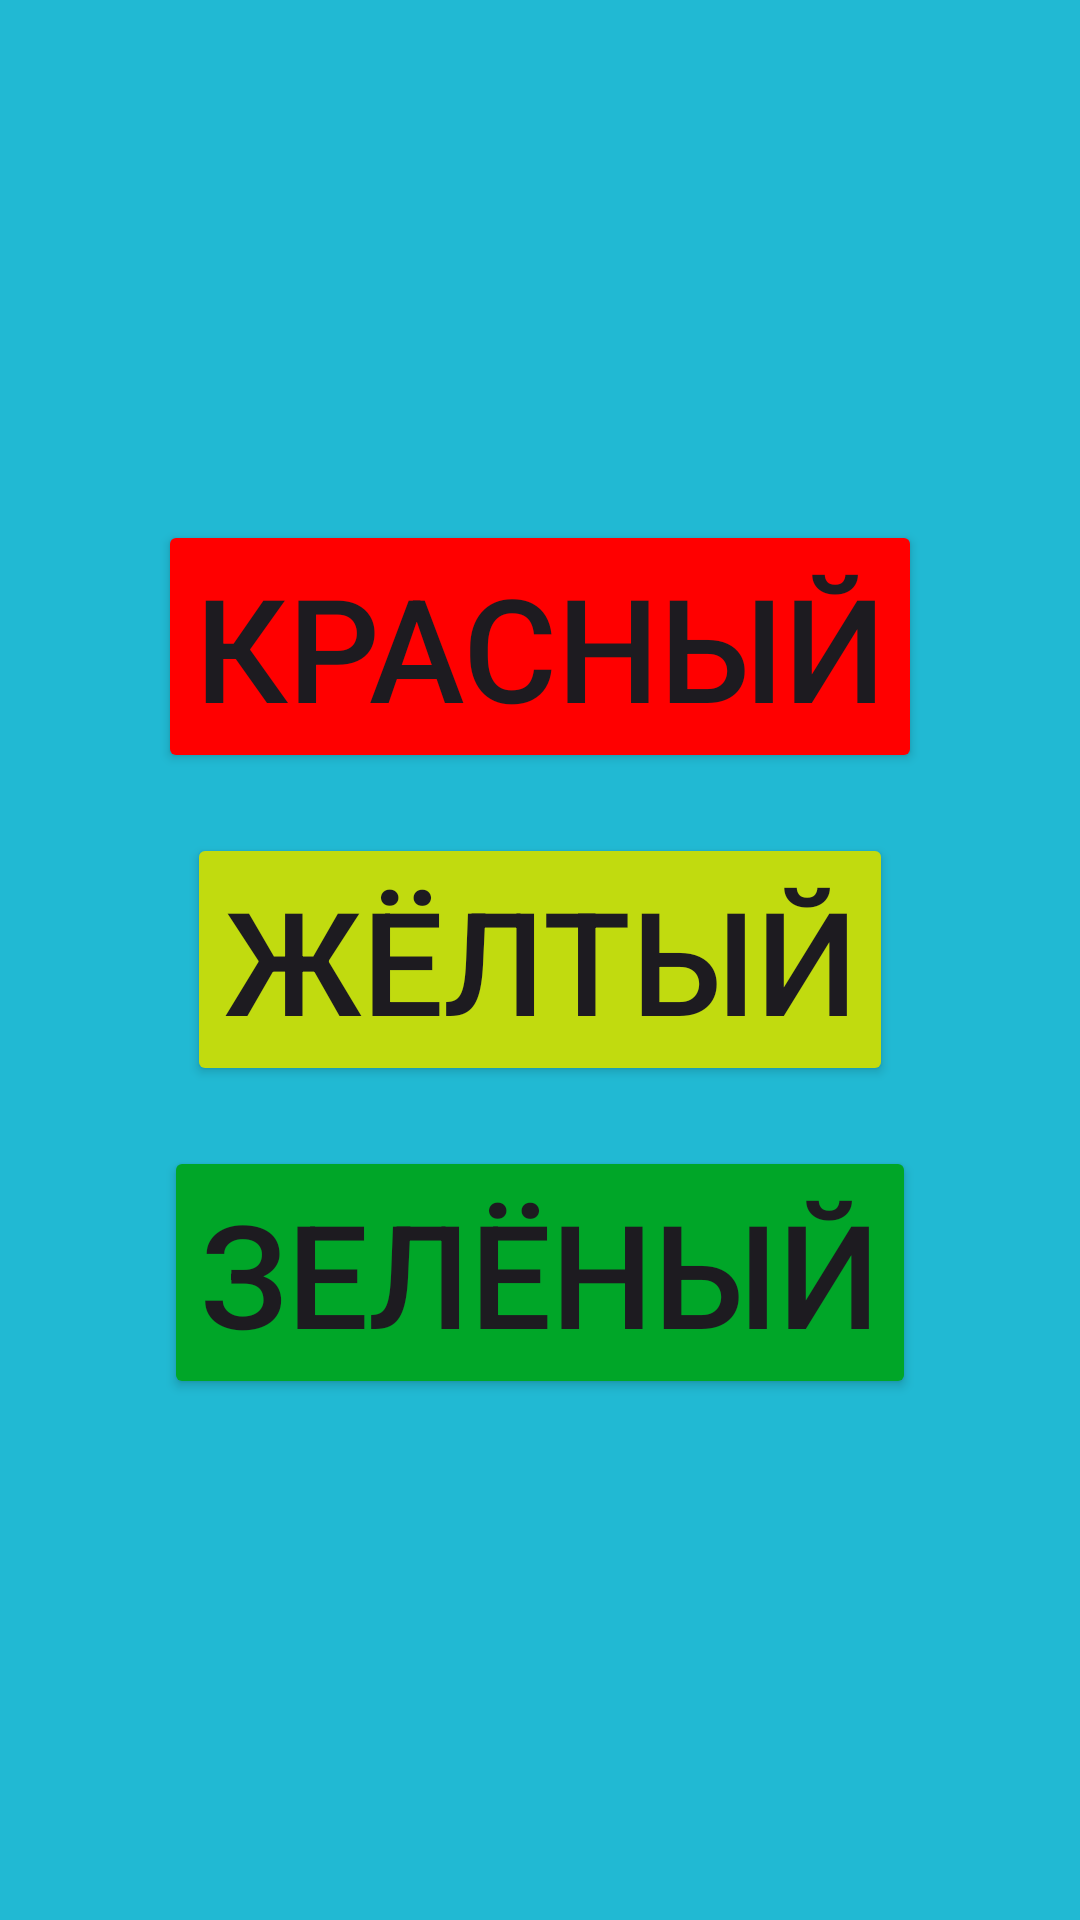

This screen was rendered from an Android layout file. Write that file and the resources it references.
<!-- AndroidManifest.xml: application theme Theme.AndroidNavigationSvetofor -->
<!-- res/layout/fragment_one.xml -->
<?xml version="1.0" encoding="utf-8"?>
<LinearLayout xmlns:android="http://schemas.android.com/apk/res/android"
    xmlns:tools="http://schemas.android.com/tools"
    android:layout_width="match_parent"
    android:layout_height="match_parent"
    android:background="@color/purple"
    android:orientation="vertical"
    android:layout_gravity="center"
    android:gravity="center"
    tools:context=".OneFragment">

    <Button
        android:id="@+id/redBTN"
        android:layout_width="wrap_content"
        android:layout_height="wrap_content"
        android:text="@string/red"
        android:transitionName="red"
        android:backgroundTint="@color/red"
        android:textSize="48sp" />

    <Button
        android:id="@+id/yellowBTN"
        android:layout_width="wrap_content"
        android:layout_height="wrap_content"
        android:text="@string/yellow"
        android:layout_marginTop="20dp"
        android:transitionName="yellow"
        android:backgroundTint="@color/yellow"
        android:textSize="48sp" />

    <Button
        android:id="@+id/greenBTN"
        android:layout_width="wrap_content"
        android:layout_height="wrap_content"
        android:text="@string/green"
        android:transitionName="green"
        android:layout_marginTop="20dp"
        android:backgroundTint="@color/green"
        android:textSize="48sp" />

</LinearLayout>
<!-- resources referenced by this layout -->
<resources>
  <color name="green">#00A628</color>
  <color name="purple">#21B9D3</color>
  <color name="red">#FF0000</color>
  <color name="yellow">#C1DB0F</color>
  <string name="green">Зелёный</string>
  <string name="red">Красный</string>
  <string name="yellow">Жёлтый</string>
  <style name="Theme.AndroidNavigationSvetofor" parent="Base.Theme.AndroidNavigationSvetofor" />
  <style name="Base.Theme.AndroidNavigationSvetofor" parent="Theme.Material3.DayNight.NoActionBar">
          
          
      </style>
</resources>
